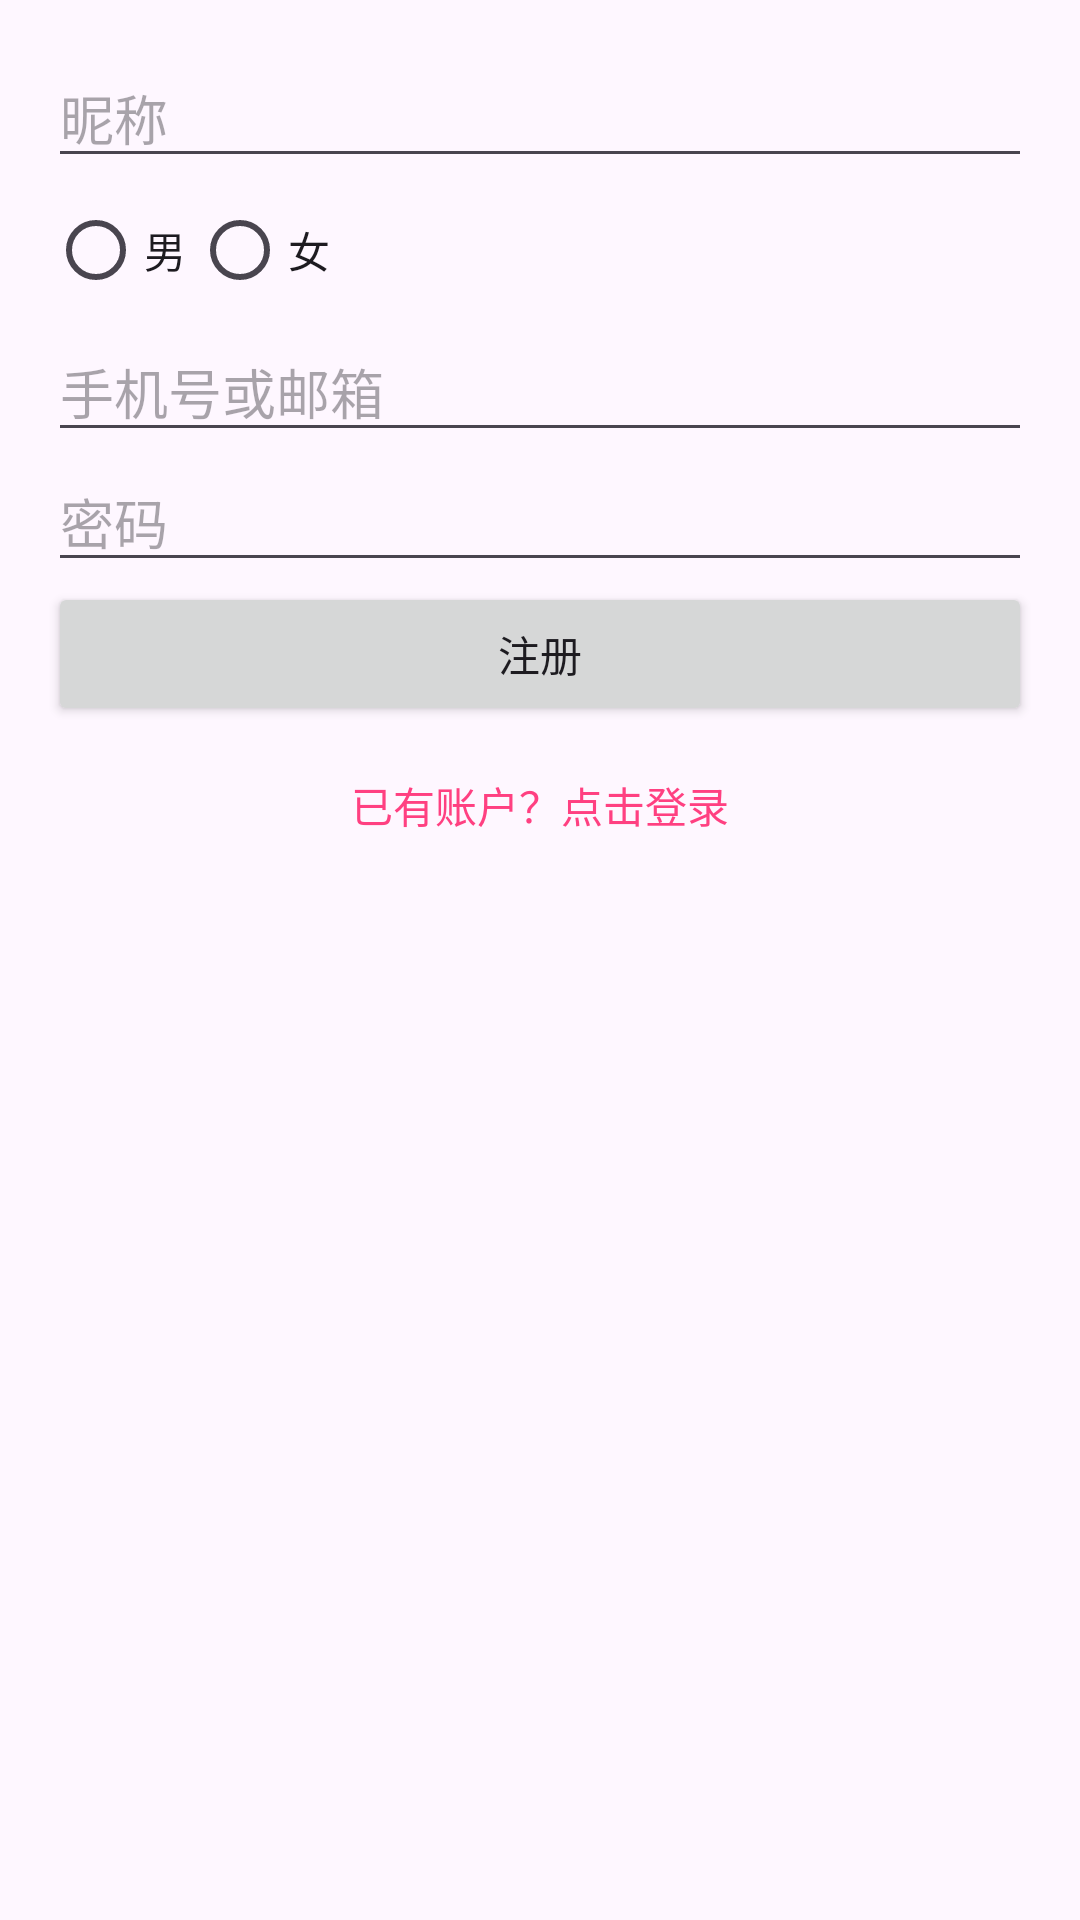

Reconstruct the res/layout file that produces this screen, plus the resources it refers to.
<!-- AndroidManifest.xml: application theme Theme.ChineseStyle -->
<!-- res/layout/activity_register.xml -->
<?xml version="1.0" encoding="utf-8"?>
<LinearLayout xmlns:android="http://schemas.android.com/apk/res/android"
    android:layout_width="match_parent"
    android:layout_height="match_parent"
    android:orientation="vertical"
    android:padding="16dp">

    <EditText
        android:id="@+id/etNickname"
        android:layout_width="match_parent"
        android:layout_height="wrap_content"
        android:hint="昵称"
        android:inputType="textPersonName" />

    <RadioGroup
        android:id="@+id/rgGender"
        android:layout_width="match_parent"
        android:layout_height="wrap_content"
        android:orientation="horizontal">

        <RadioButton
            android:id="@+id/rbMale"
            android:layout_width="wrap_content"
            android:layout_height="wrap_content"
            android:text="男" />

        <RadioButton
            android:id="@+id/rbFemale"
            android:layout_width="wrap_content"
            android:layout_height="wrap_content"
            android:text="女" />
    </RadioGroup>

    <EditText
        android:id="@+id/etContact"
        android:layout_width="match_parent"
        android:layout_height="wrap_content"
        android:hint="手机号或邮箱"
        android:inputType="phone|textEmailAddress" />

    <EditText
        android:id="@+id/etPassword"
        android:layout_width="match_parent"
        android:layout_height="wrap_content"
        android:hint="密码"
        android:inputType="textPassword" />

    <Button
        android:id="@+id/btnRegister"
        android:layout_width="match_parent"
        android:layout_height="wrap_content"
        android:text="注册" />

    <TextView
        android:id="@+id/tvLoginLink"
        android:layout_width="wrap_content"
        android:layout_height="wrap_content"
        android:text="已有账户？点击登录"
        android:textColor="@color/colorAccent"
        android:layout_gravity="center_horizontal"
        android:layout_marginTop="16dp" />
</LinearLayout>
<!-- resources referenced by this layout -->
<resources>
  <color name="colorAccent">#FF4081</color>
  <style name="Theme.ChineseStyle" parent="Base.Theme.ChineseStyle" />
  <style name="Base.Theme.ChineseStyle" parent="Theme.Material3.DayNight.NoActionBar">
          
          
      </style>
</resources>
